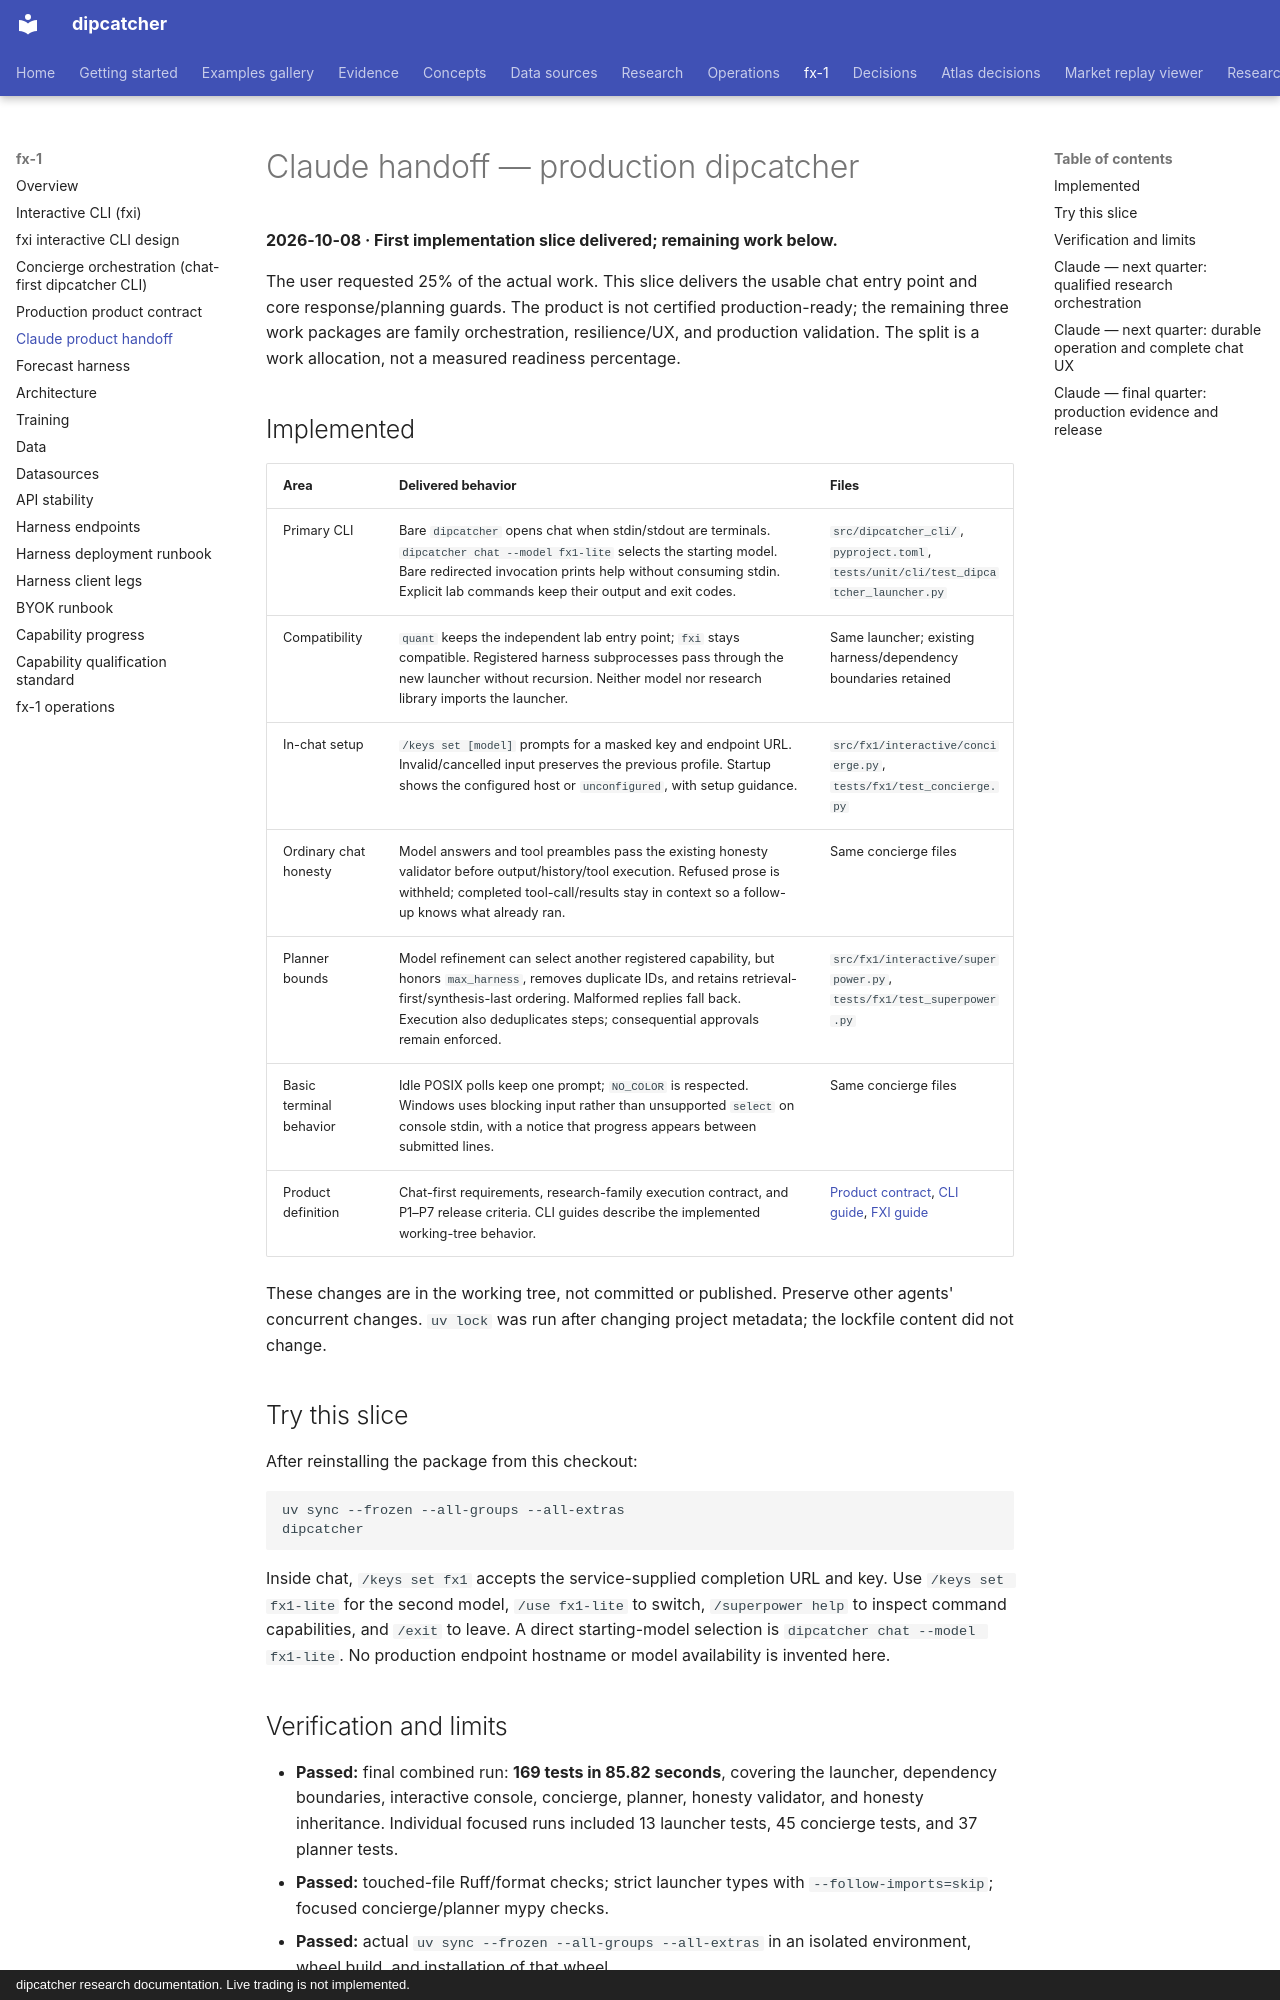

repository: artificial-hedge/dipcatcher · page: CLAUDE_DIPCATCHER_HANDOFF/index.html · generator: mkdocs · copyright: dipcatcher research documentation. Live trading is not implemented.

# Claude handoff — production dipcatcher

**2026-10-08 · First implementation slice delivered; remaining work below.**

The user requested 25% of the actual work. This slice delivers the usable chat
entry point and core response/planning guards. The product is not certified
production-ready; the remaining three work packages are family orchestration,
resilience/UX, and production validation. The split is a work allocation, not a
measured readiness percentage.

## Implemented

| Area | Delivered behavior | Files |
|---|---|---|
| Primary CLI | Bare `dipcatcher` opens chat when stdin/stdout are terminals. `dipcatcher chat --model fx1-lite` selects the starting model. Bare redirected invocation prints help without consuming stdin. Explicit lab commands keep their output and exit codes. | `src/dipcatcher_cli/`, `pyproject.toml`, `tests/unit/cli/test_dipcatcher_launcher.py` |
| Compatibility | `quant` keeps the independent lab entry point; `fxi` stays compatible. Registered harness subprocesses pass through the new launcher without recursion. Neither model nor research library imports the launcher. | Same launcher; existing harness/dependency boundaries retained |
| In-chat setup | `/keys set [model]` prompts for a masked key and endpoint URL. Invalid/cancelled input preserves the previous profile. Startup shows the configured host or `unconfigured`, with setup guidance. | `src/fx1/interactive/concierge.py`, `tests/fx1/test_concierge.py` |
| Ordinary chat honesty | Model answers and tool preambles pass the existing honesty validator before output/history/tool execution. Refused prose is withheld; completed tool-call/results stay in context so a follow-up knows what already ran. | Same concierge files |
| Planner bounds | Model refinement can select another registered capability, but honors `max_harness`, removes duplicate IDs, and retains retrieval-first/synthesis-last ordering. Malformed replies fall back. Execution also deduplicates steps; consequential approvals remain enforced. | `src/fx1/interactive/superpower.py`, `tests/fx1/test_superpower.py` |
| Basic terminal behavior | Idle POSIX polls keep one prompt; `NO_COLOR` is respected. Windows uses blocking input rather than unsupported `select` on console stdin, with a notice that progress appears between submitted lines. | Same concierge files |
| Product definition | Chat-first requirements, research-family execution contract, and P1–P7 release criteria. CLI guides describe the implemented working-tree behavior. | [Product contract](DIPCATCHER_PRODUCT_CONTRACT.md), [CLI guide](DIP_CONCIERGE.md), [FXI guide](FXI.md) |

These changes are in the working tree, not committed or published. Preserve
other agents' concurrent changes. `uv lock` was run after changing project
metadata; the lockfile content did not change.

## Try this slice

After reinstalling the package from this checkout:

```sh
uv sync --frozen --all-groups --all-extras
dipcatcher
```

Inside chat, `/keys set fx1` accepts the service-supplied completion URL and key.
Use `/keys set fx1-lite` for the second model, `/use fx1-lite` to switch,
`/superpower help` to inspect command capabilities, and `/exit` to leave.
A direct starting-model selection is `dipcatcher chat --model fx1-lite`.
No production endpoint hostname or model availability is invented here.
